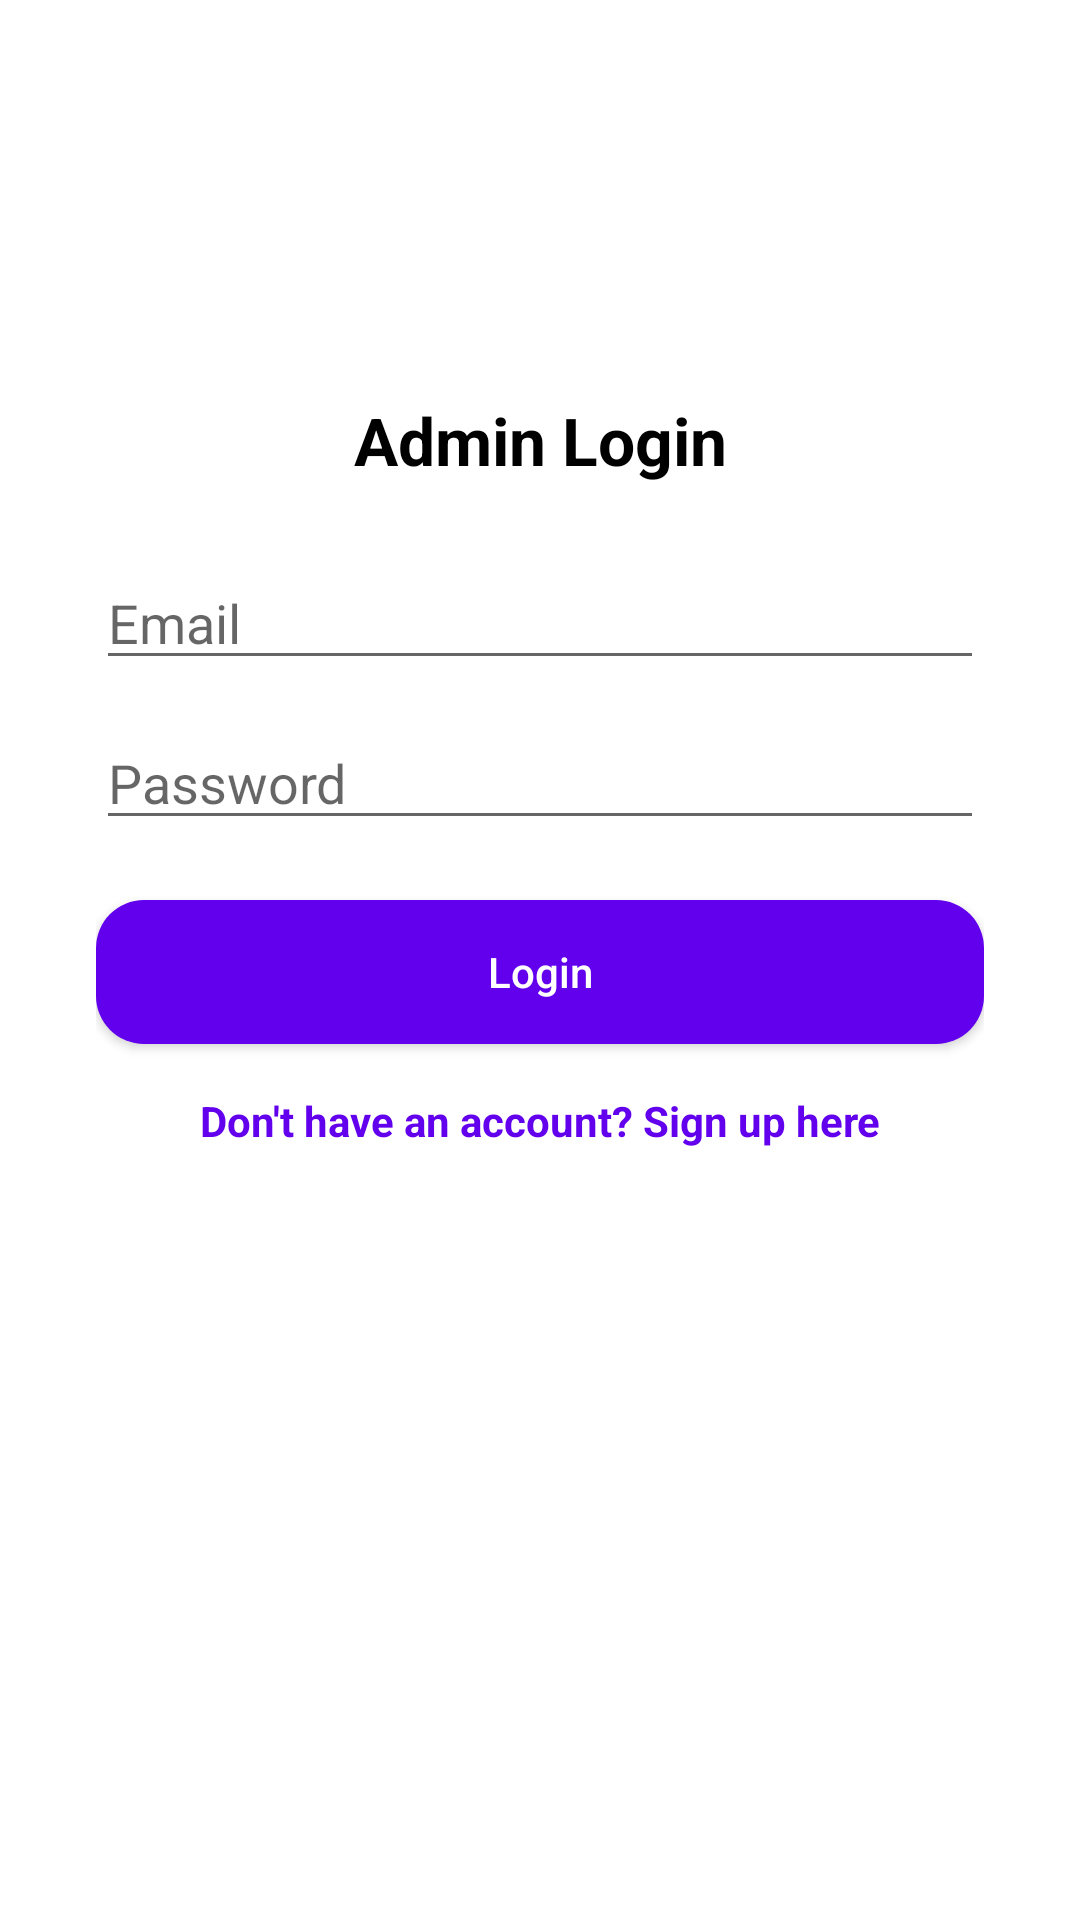

The Android layout XML behind this screen, and the referenced resources:
<!-- AndroidManifest.xml: application theme Theme.AppCompat.Light.NoActionBar -->
<!-- res/layout/activity_admin_login.xml -->
<androidx.constraintlayout.widget.ConstraintLayout
    xmlns:android="http://schemas.android.com/apk/res/android"
    xmlns:app="http://schemas.android.com/apk/res-auto"
    android:layout_width="match_parent"
    android:layout_height="match_parent"
    android:padding="32dp"
    android:background="@color/white">

    
    <TextView
        android:id="@+id/tvTitle"
        android:text="Admin Login"
        android:textSize="22sp"
        android:textStyle="bold"
        android:layout_width="wrap_content"
        android:layout_height="wrap_content"
        android:textColor="@color/black"
        android:layout_marginTop="100dp"
        app:layout_constraintTop_toTopOf="parent"
        app:layout_constraintStart_toStartOf="parent"
        app:layout_constraintEnd_toEndOf="parent" />

    
    <EditText
        android:id="@+id/etEmail"
        android:hint="Email"
        android:layout_width="0dp"
        android:layout_height="wrap_content"
        android:inputType="textEmailAddress"
        android:layout_marginTop="24dp"
        app:layout_constraintTop_toBottomOf="@id/tvTitle"
        app:layout_constraintStart_toStartOf="parent"
        app:layout_constraintEnd_toEndOf="parent" />

    
    <EditText
        android:id="@+id/etPassword"
        android:hint="Password"
        android:layout_width="0dp"
        android:layout_height="wrap_content"
        android:inputType="textPassword"
        android:layout_marginTop="12dp"
        app:layout_constraintTop_toBottomOf="@id/etEmail"
        app:layout_constraintStart_toStartOf="parent"
        app:layout_constraintEnd_toEndOf="parent" />

    
    <Button
        android:id="@+id/btnLogin"
        android:text="Login"
        android:layout_width="0dp"
        android:layout_height="wrap_content"
        android:layout_marginTop="20dp"
        android:background="@drawable/rounded_button"
        android:textColor="@android:color/white"
        android:textAllCaps="false"
        android:padding="12dp"
        app:layout_constraintTop_toBottomOf="@id/etPassword"
        app:layout_constraintStart_toStartOf="parent"
        app:layout_constraintEnd_toEndOf="parent" />

    
    <TextView
        android:id="@+id/tvSignup"
        android:text="Don't have an account? Sign up here"
        android:layout_width="wrap_content"
        android:layout_height="wrap_content"
        android:textColor="@color/purple_500"
        android:textStyle="bold"
        android:layout_marginTop="16dp"
        app:layout_constraintTop_toBottomOf="@id/btnLogin"
        app:layout_constraintStart_toStartOf="parent"
        app:layout_constraintEnd_toEndOf="parent" />

</androidx.constraintlayout.widget.ConstraintLayout>
<!-- resources referenced by this layout -->
<resources>
  <!-- drawable rounded_button (drawable) -->
  <shape xmlns:android="http://schemas.android.com/apk/res/android"
      android:shape="rectangle">
      <solid android:color="@color/purple_500"/> 
      <corners android:radius="16dp"/>
  </shape>
  <!-- not gathered from this repository: default colours our renderer supplied (Android Studio template values) -->
  <color name="purple_500">#FF6200EE</color>
  <color name="black">#FF000000</color>
  <color name="white">#FFFFFFFF</color>
</resources>
